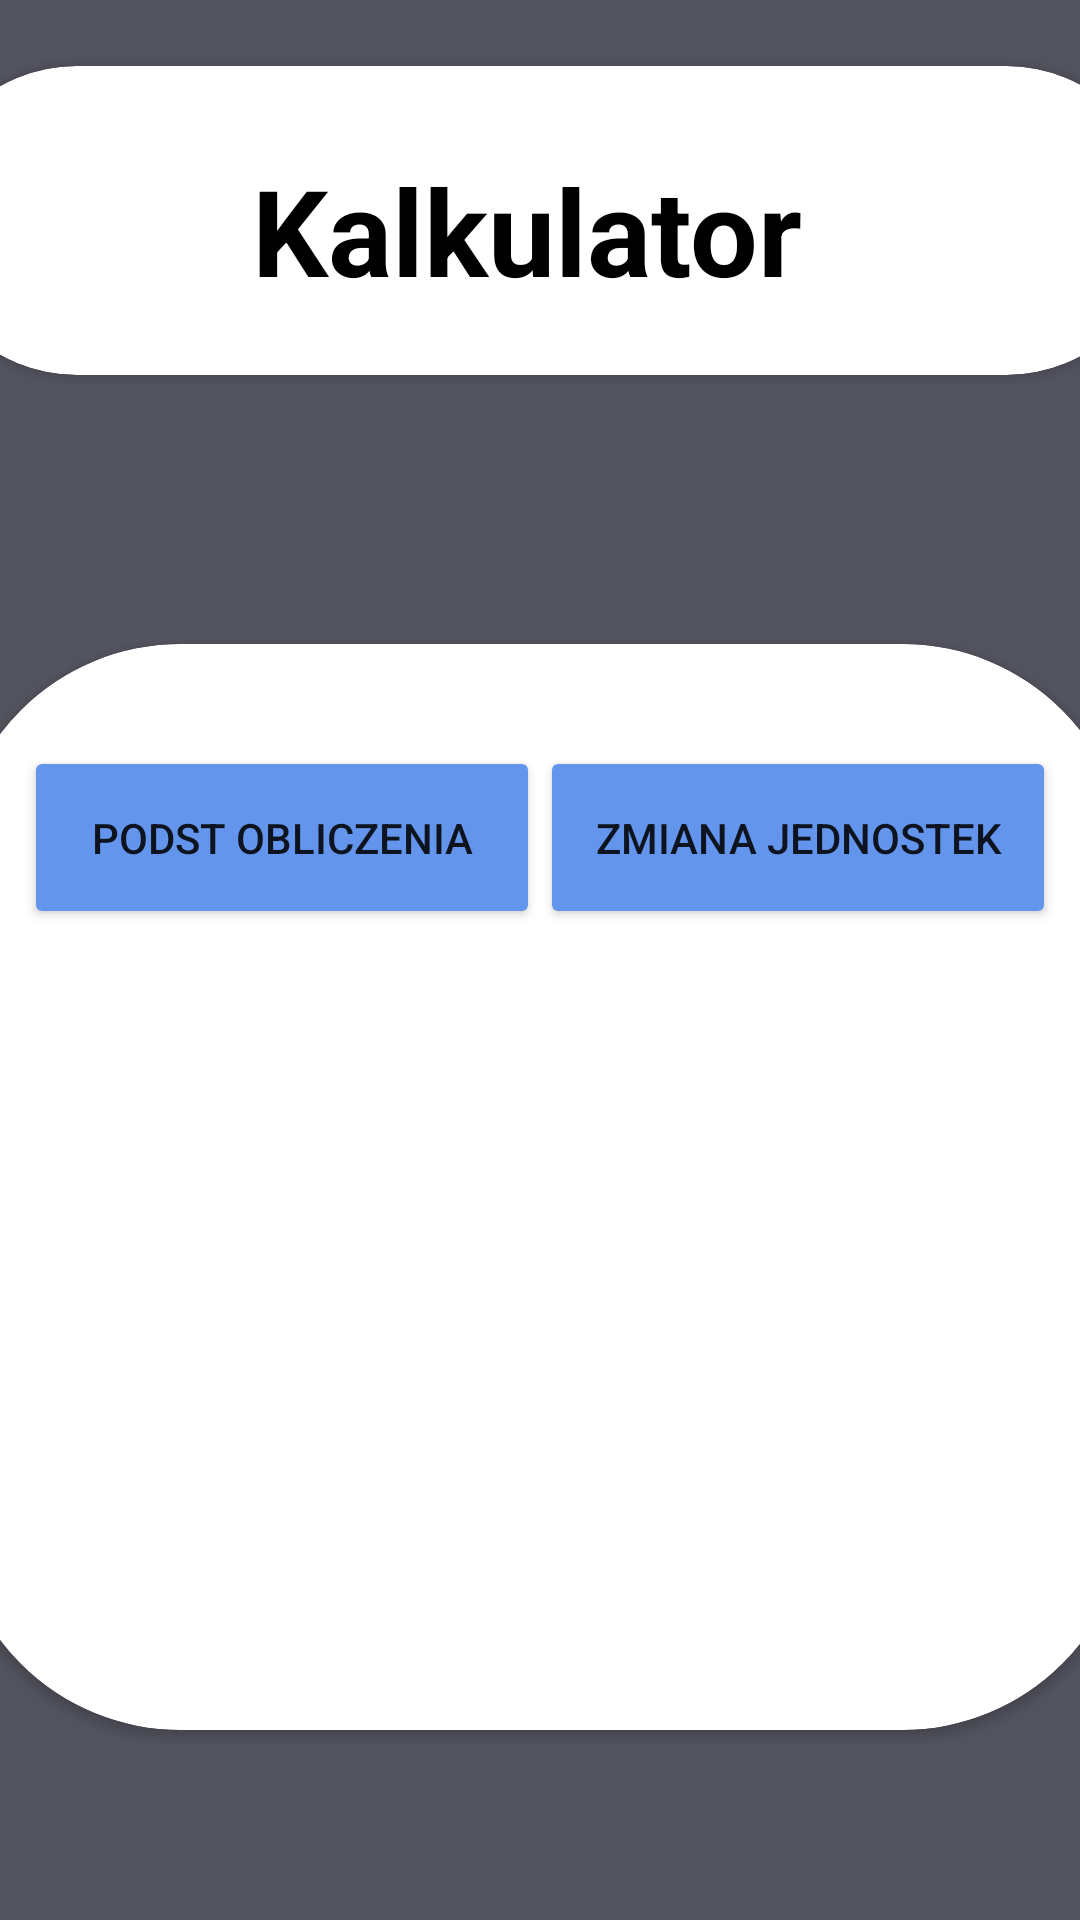

Produce the Android XML layout that renders to this screen, including the resource entries it uses.
<!-- AndroidManifest.xml: application theme Theme.NowuKalkulator -->
<!-- res/layout/activity_main.xml -->
<?xml version="1.0" encoding="utf-8"?>
<androidx.constraintlayout.widget.ConstraintLayout xmlns:android="http://schemas.android.com/apk/res/android"
    xmlns:app="http://schemas.android.com/apk/res-auto"
    xmlns:tools="http://schemas.android.com/tools"
    android:layout_width="match_parent"
    android:layout_height="match_parent"
    android:background="@color/background"
    android:backgroundTint="@color/background"
    tools:context=".MainActivity" >

    <androidx.cardview.widget.CardView
        android:id="@+id/cvName"
        android:layout_width="413dp"
        android:layout_height="103dp"
        app:cardBackgroundColor="@color/cardView"
        app:cardCornerRadius="100dp"
        app:layout_constraintBottom_toBottomOf="parent"
        app:layout_constraintEnd_toEndOf="parent"
        app:layout_constraintStart_toStartOf="parent"
        app:layout_constraintTop_toTopOf="parent"
        app:layout_constraintVertical_bias="0.041">

        <androidx.constraintlayout.widget.ConstraintLayout
            android:layout_width="match_parent"
            android:layout_height="match_parent">

            <TextView
                android:id="@+id/tvTitle"
                android:layout_width="192dp"
                android:layout_height="46dp"
                android:text="Kalkulator"
                android:textColor="@color/black"
                android:textSize="40sp"
                android:textStyle="bold"
                app:layout_constraintBottom_toBottomOf="parent"
                app:layout_constraintEnd_toEndOf="parent"
                app:layout_constraintHorizontal_bias="0.497"
                app:layout_constraintStart_toStartOf="parent"
                app:layout_constraintTop_toTopOf="parent"
                app:layout_constraintVertical_bias="0.491" />
        </androidx.constraintlayout.widget.ConstraintLayout>
    </androidx.cardview.widget.CardView>

    <androidx.cardview.widget.CardView
        android:id="@+id/cvOptions"
        android:layout_width="391dp"
        android:layout_height="362dp"
        app:cardBackgroundColor="@color/cardView"
        app:cardCornerRadius="75dp"
        app:layout_constraintBottom_toBottomOf="parent"
        app:layout_constraintEnd_toEndOf="parent"
        app:layout_constraintStart_toStartOf="parent"
        app:layout_constraintTop_toTopOf="parent"
        app:layout_constraintVertical_bias="0.772">

        <androidx.constraintlayout.widget.ConstraintLayout
            android:layout_width="match_parent"
            android:layout_height="match_parent">

            <LinearLayout
                android:layout_width="344dp"
                android:layout_height="222dp"
                android:elevation="0sp"
                app:layout_constraintBottom_toBottomOf="parent"
                app:layout_constraintEnd_toEndOf="parent"
                app:layout_constraintHorizontal_bias="0.489"
                app:layout_constraintStart_toStartOf="parent"
                app:layout_constraintTop_toTopOf="parent"
                app:layout_constraintVertical_bias="0.242">

                <Button
                    android:id="@+id/btnPodstawObl"
                    android:layout_width="match_parent"
                    android:layout_height="61dp"
                    android:layout_weight="1"
                    android:backgroundTint="@color/button"
                    android:baselineAligned="false"
                    android:text="Podst Obliczenia"
                    app:cornerRadius="100dp" />

                <Button
                    android:id="@+id/btnJedn"
                    android:layout_width="match_parent"
                    android:layout_height="61dp"
                    android:layout_weight="1"
                    android:backgroundTint="@color/button"
                    android:baselineAligned="false"
                    android:text="Zmiana Jednostek"
                    app:cornerRadius="100dp" />
            </LinearLayout>

        </androidx.constraintlayout.widget.ConstraintLayout>

    </androidx.cardview.widget.CardView>

</androidx.constraintlayout.widget.ConstraintLayout>
<!-- resources referenced by this layout -->
<resources>
  <color name="background">#545460</color>
  <color name="black">#FF000000</color>
  <color name="button">#6495ED</color>
  <color name="cardView">#FFFFFF</color>
  <style name="Theme.NowuKalkulator" parent="Theme.MaterialComponents.DayNight.NoActionBar">
          
          <item name="colorPrimary">@color/purple_500</item>
          <item name="colorPrimaryVariant">@color/purple_700</item>
          <item name="colorOnPrimary">@color/white</item>
          
          <item name="colorSecondary">@color/teal_200</item>
          <item name="colorSecondaryVariant">@color/teal_700</item>
          <item name="colorOnSecondary">@color/black</item>
          
          <item name="android:statusBarColor">@color/background</item>
          
      </style>
  <color name="purple_500">#FF6200EE</color>
  <color name="purple_700">#FF3700B3</color>
  <color name="white">#FFFFFFFF</color>
  <color name="teal_200">#FF03DAC5</color>
  <color name="teal_700">#FF018786</color>
</resources>
